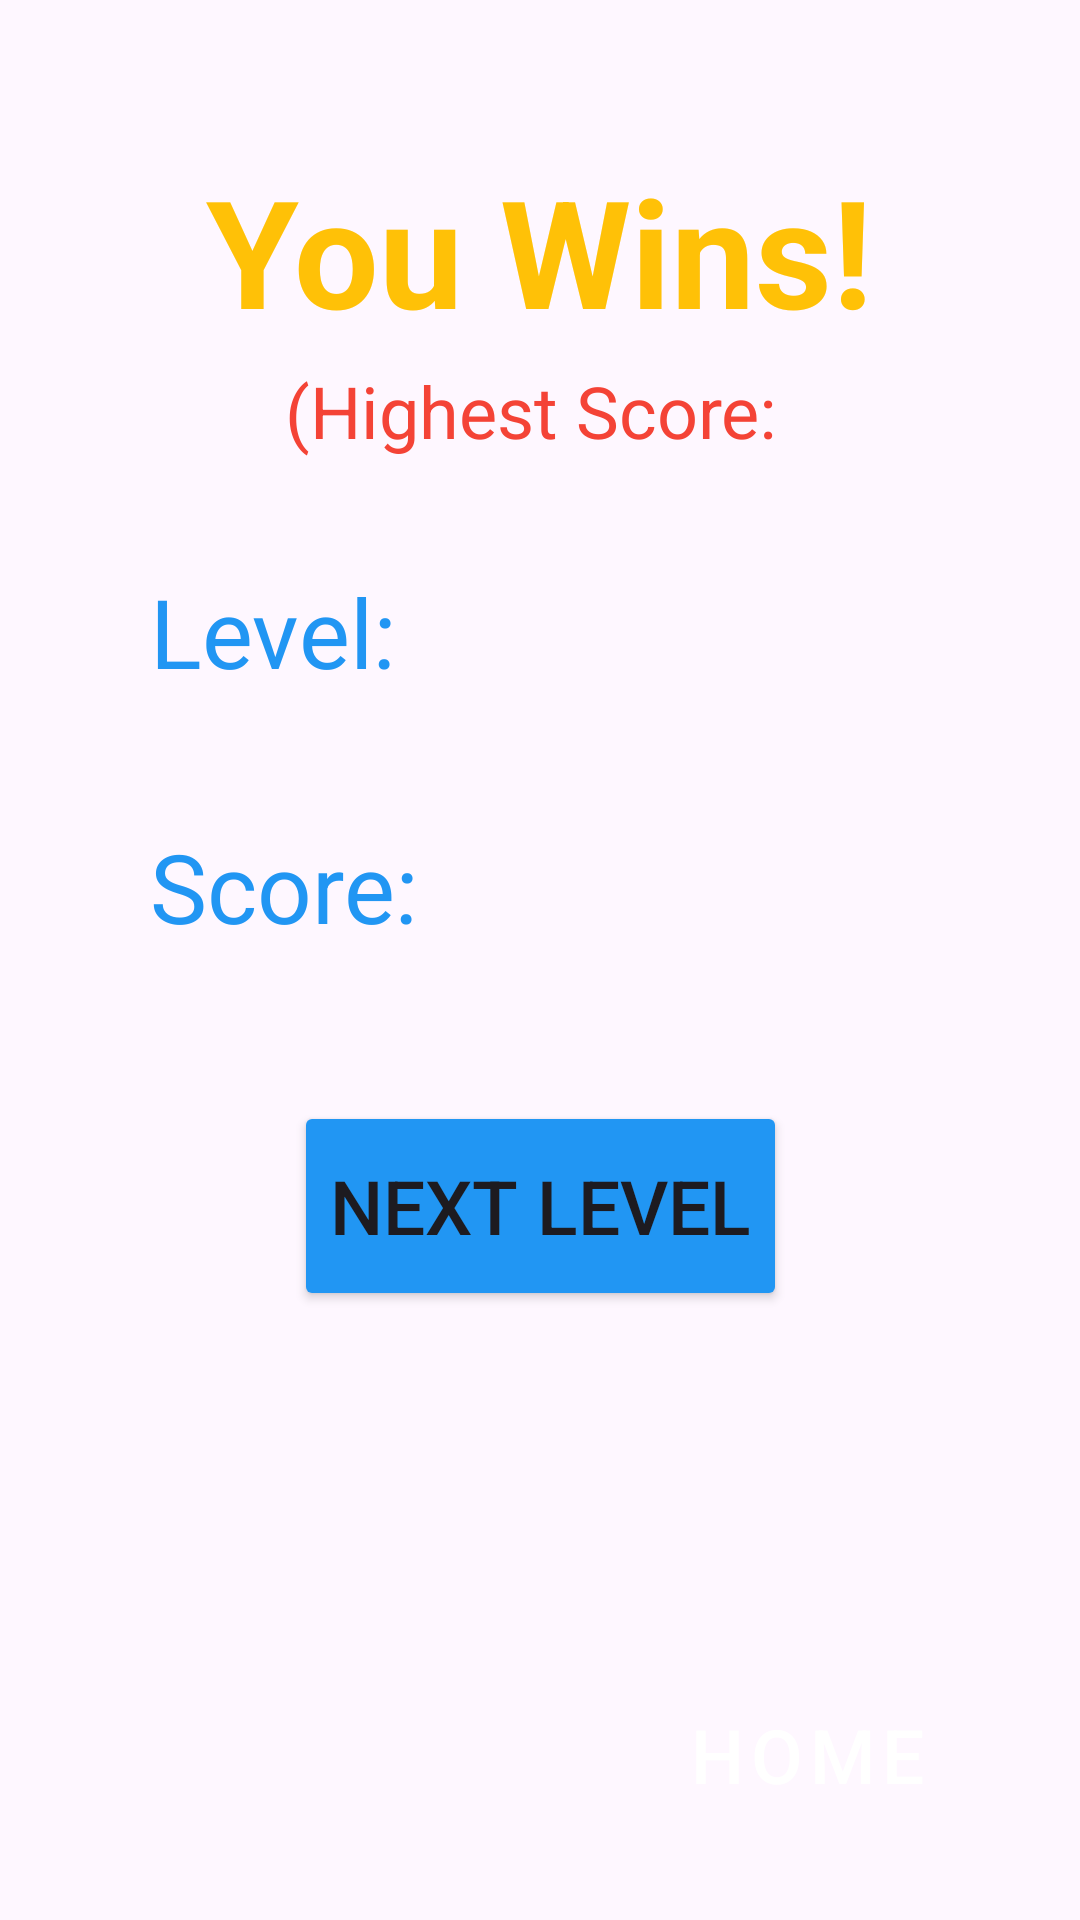

Here is an Android app screen rendered from its layout file. Give the layout XML and the strings, colors and styles it references.
<!-- AndroidManifest.xml: application theme Theme.Dyslire -->
<!-- res/layout/activity_player_vs_computer_info.xml -->
<?xml version="1.0" encoding="utf-8"?>
<RelativeLayout xmlns:android="http://schemas.android.com/apk/res/android"
    xmlns:app="http://schemas.android.com/apk/res-auto"
    xmlns:tools="http://schemas.android.com/tools"
    android:layout_width="match_parent"
    android:layout_height="match_parent"
    tools:context=".view.PlayerVsComputerInfo">

    <TextView
        android:id="@+id/txtPlayerInfo"
        android:layout_width="wrap_content"
        android:layout_height="wrap_content"
        android:layout_alignParentTop="true"
        android:layout_centerHorizontal="true"
        android:layout_marginTop="50dp"
        android:text="You Wins!"
        android:textStyle="bold"
        android:textColor="#FFC107"
        android:textSize="50sp" />

    <TextView
        android:id="@+id/txtLevelInfo"
        android:layout_width="wrap_content"
        android:layout_height="wrap_content"
        android:text="Level: "
        android:textColor="#2196F3"
        android:textSize="32sp"
        android:layout_below="@id/linearLayout"
        android:layout_marginStart="50dp"
        android:layout_marginTop="36dp"/>

    <LinearLayout
        android:layout_width="match_parent"
        android:layout_height="wrap_content"
        android:orientation="vertical"
        android:id="@+id/linearLayout"
        android:layout_below="@id/txtPlayerInfo"
        android:gravity="center_horizontal">

        <TextView
            android:id="@+id/txtHighestScore"
            android:layout_width="wrap_content"
            android:layout_height="wrap_content"
            android:layout_alignParentEnd="true"
            android:layout_marginTop="4dp"
            android:singleLine="true"
            android:text="(Highest Score: "
            android:textColor="#F44336"
            android:textSize="24sp" />

    </LinearLayout>


    <TextView
        android:id="@+id/txtScoreInfo"
        android:layout_width="wrap_content"
        android:layout_height="wrap_content"
        android:text="Score: "
        android:textColor="#2196F3"
        android:textSize="32sp"
        android:layout_below="@id/txtLevelInfo"
        android:layout_marginStart="50dp"
        android:layout_marginTop="42dp" />

    <androidx.constraintlayout.widget.ConstraintLayout
        android:layout_width="match_parent"
        android:layout_height="wrap_content"
        android:layout_below="@id/txtScoreInfo"
        android:layout_marginTop="50dp">

        <Button
            android:id="@+id/btnNextLevel"
            android:layout_width="wrap_content"
            android:layout_height="70dp"
            android:layout_alignParentStart="true"
            android:backgroundTint="#2196F3"
            android:drawableLeft="@drawable/ic_forward"
            android:text="Next Level"
            android:textSize="25sp"
            app:layout_constraintEnd_toEndOf="parent"
            app:layout_constraintHorizontal_bias="0.5"
            app:layout_constraintStart_toStartOf="parent"
            app:layout_constraintTop_toTopOf="parent" />

    </androidx.constraintlayout.widget.ConstraintLayout>


    <Button
        android:id="@+id/btnHomePage"
        style="@style/Widget.MaterialComponents.Button.Icon"
        android:layout_width="wrap_content"
        android:layout_height="60dp"
        android:layout_alignParentEnd="true"
        android:layout_alignParentBottom="true"
        android:layout_marginStart="35dp"
        android:layout_marginTop="35dp"
        android:layout_marginEnd="35dp"
        android:layout_marginBottom="25dp"
        android:backgroundTint="#2196F3"
        android:text="Home"
        android:textSize="25sp"
        app:icon="@drawable/ic_home" />

</RelativeLayout>
<!-- resources referenced by this layout -->
<resources>
  <style name="Theme.Dyslire" parent="Theme.Material3.DayNight.NoActionBar">
              
              <item name="colorPrimary">@color/purple_500</item>
              <item name="colorPrimaryVariant">@color/purple_700</item>
              <item name="colorOnPrimary">@color/white</item>
              <item name="customButtonColorRed">@color/red</item>
              
              <item name="colorSecondary">@color/teal_200</item>
              <item name="colorSecondaryVariant">@color/teal_700</item>
              <item name="colorOnSecondary">@color/black</item>
              
              <item name="android:statusBarColor" tools:targetApi="l">?attr/colorPrimaryVariant</item>
              
          </style>
  <color name="purple_500">#2196F3</color>
  <color name="purple_700">#1976D2</color>
  <color name="white">#FFFFFFFF</color>
  <color name="red">#FF0000</color>
  <color name="teal_200">#FF03DAC5</color>
  <color name="teal_700">#FF018786</color>
  <color name="black">#FF000000</color>
</resources>
